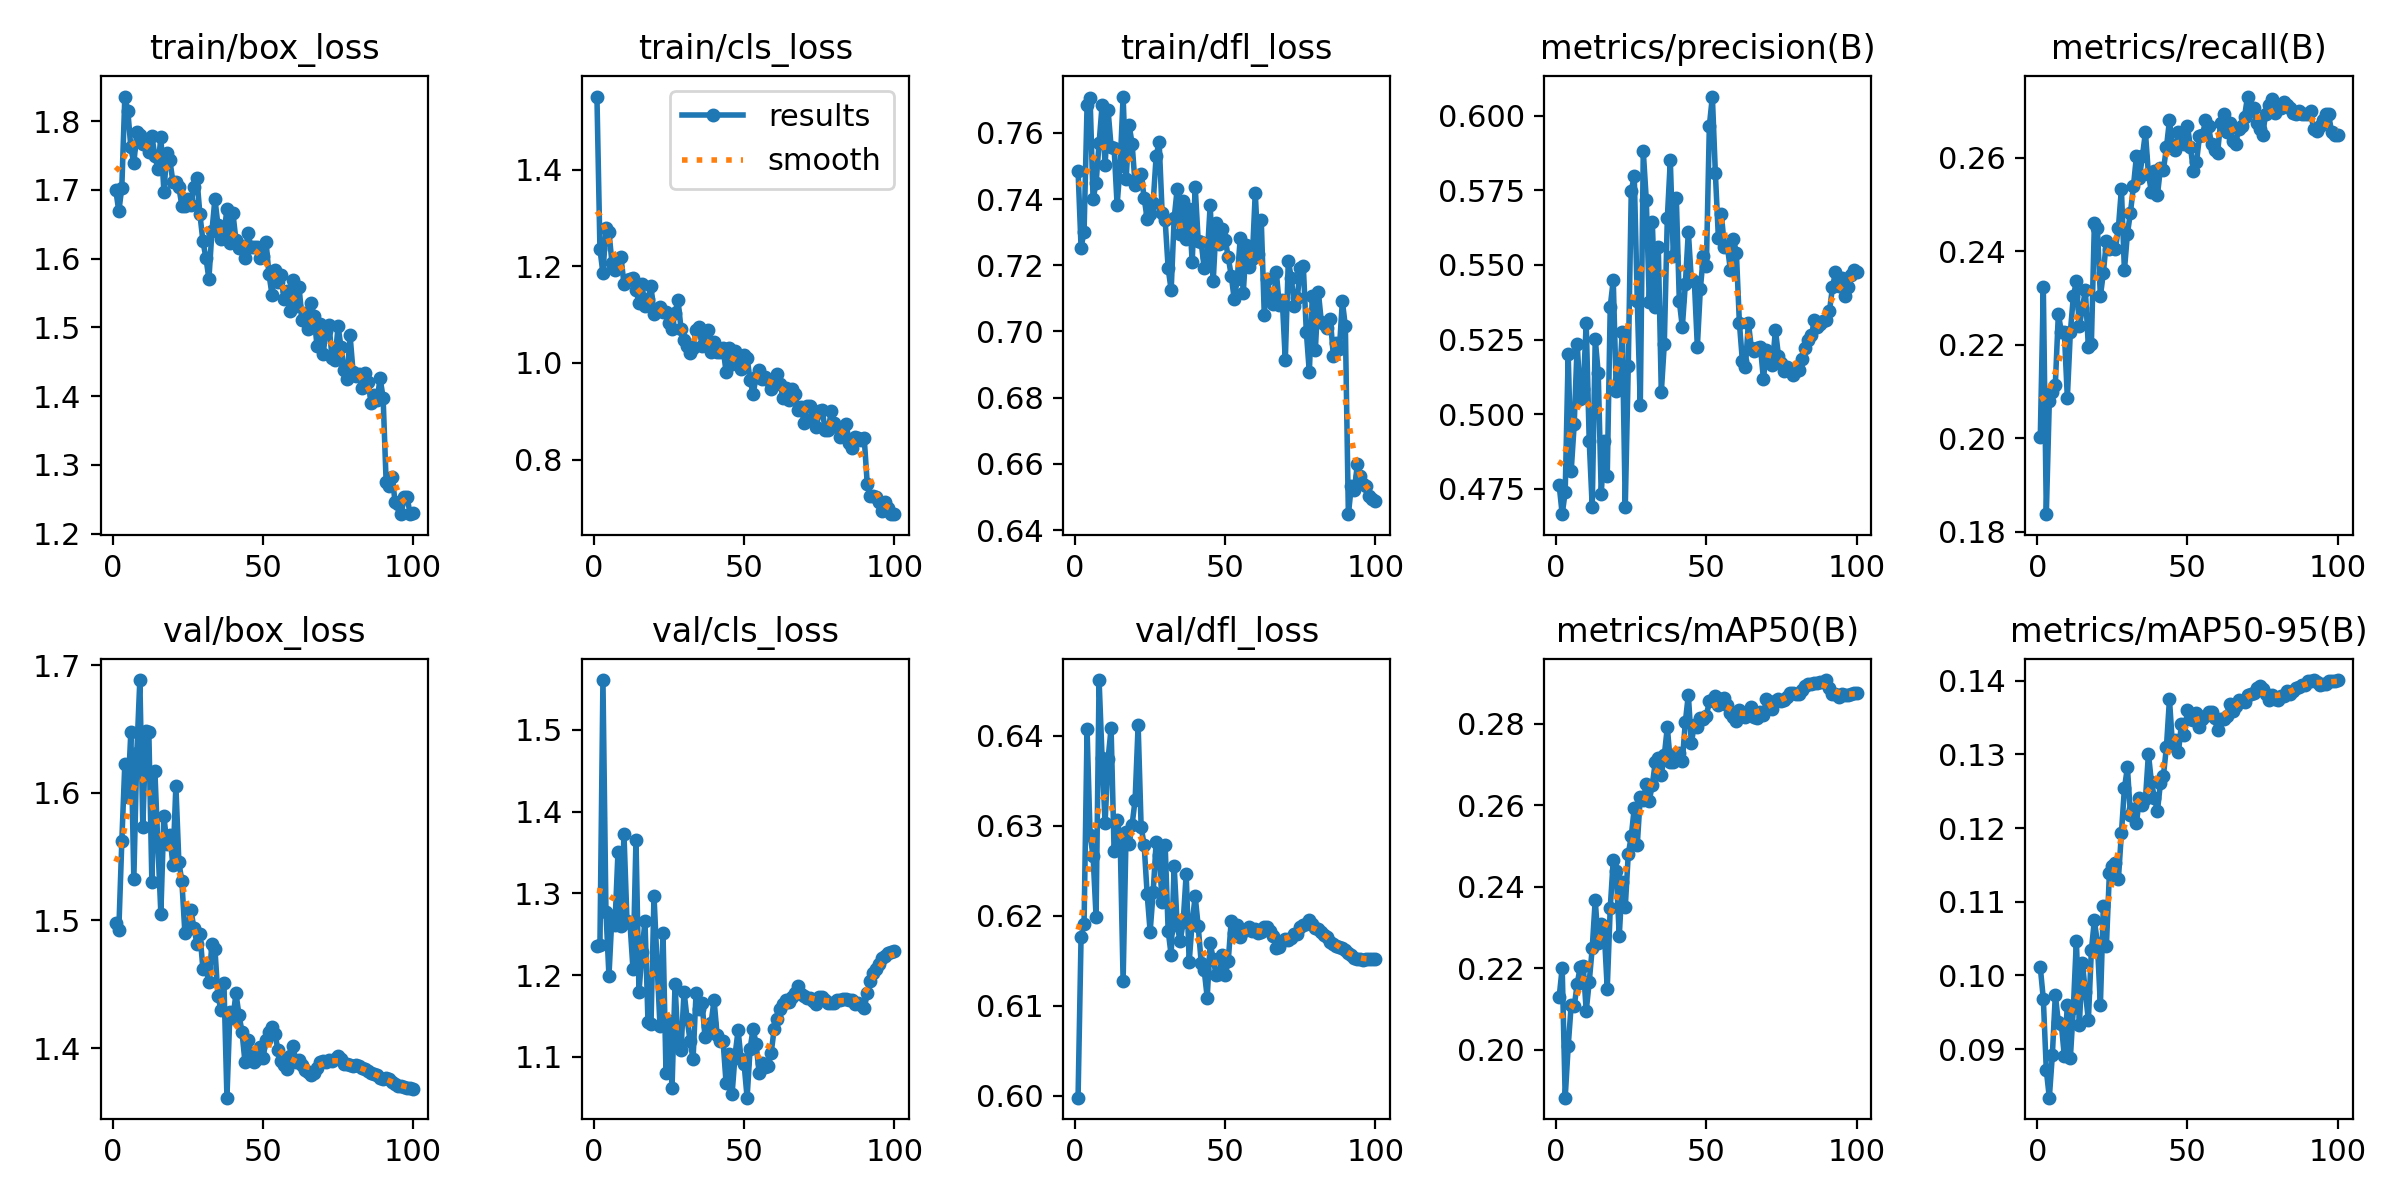

Source data for this figure (header and first rows):
epoch, time, train/box_loss, train/cls_loss, train/dfl_loss, metrics/precision(B), metrics/recall(B), metrics/mAP50(B), metrics/mAP50-95(B), val/box_loss, val/cls_loss, val/dfl_loss, lr/pg0, lr/pg1, lr/pg2
1, 97.3, 1.7, 1.551, 0.7486, 0.4762, 0.2004, 0.213, 0.1011, 1.498, 1.236, 0.5998, 0.003331, 0.003331, 0.003331
2, 191.9, 1.669, 1.236, 0.7253, 0.4665, 0.2323, 0.2202, 0.09682, 1.493, 1.237, 0.6177, 0.006599, 0.006599, 0.006599
3, 286.6, 1.703, 1.185, 0.7301, 0.4739, 0.1838, 0.1883, 0.08714, 1.562, 1.561, 0.6191, 0.0098, 0.0098, 0.0098
4, 374.7, 1.836, 1.279, 0.7683, 0.5201, 0.208, 0.2009, 0.08341, 1.623, 1.278, 0.6407, 0.009703, 0.009703, 0.009703
5, 456.9, 1.815, 1.271, 0.7706, 0.4811, 0.21, 0.211, 0.08914, 1.597, 1.199, 0.629, 0.009604, 0.009604, 0.009604
6, 539.5, 1.762, 1.207, 0.7399, 0.4966, 0.2115, 0.2107, 0.09736, 1.648, 1.273, 0.6267, 0.009505, 0.009505, 0.009505
7, 622.8, 1.738, 1.193, 0.7449, 0.5236, 0.2266, 0.2162, 0.09365, 1.533, 1.261, 0.6199, 0.009406, 0.009406, 0.009406
8, 705.8, 1.784, 1.215, 0.7568, 0.5052, 0.2229, 0.2203, 0.09338, 1.632, 1.35, 0.6462, 0.009307, 0.009307, 0.009307
9, 789, 1.78, 1.219, 0.7683, 0.5084, 0.2227, 0.2207, 0.08903, 1.689, 1.261, 0.6376, 0.009208, 0.009208, 0.009208
10, 872.6, 1.767, 1.164, 0.7501, 0.5304, 0.2087, 0.2096, 0.09601, 1.573, 1.373, 0.6303, 0.009109, 0.009109, 0.009109
11, 956.5, 1.768, 1.172, 0.7668, 0.491, 0.2227, 0.2166, 0.08878, 1.648, 1.267, 0.6375, 0.00901, 0.00901, 0.00901
12, 1040, 1.755, 1.173, 0.7558, 0.4689, 0.2304, 0.2249, 0.09556, 1.648, 1.264, 0.6408, 0.008911, 0.008911, 0.008911
13, 1124, 1.778, 1.176, 0.7555, 0.5252, 0.2336, 0.2368, 0.1047, 1.531, 1.207, 0.6272, 0.008812, 0.008812, 0.008812
14, 1208, 1.75, 1.151, 0.7382, 0.5138, 0.224, 0.2262, 0.09334, 1.618, 1.366, 0.6307, 0.008713, 0.008713, 0.008713
15, 1291, 1.73, 1.124, 0.75, 0.4732, 0.2278, 0.2308, 0.1017, 1.56, 1.179, 0.6288, 0.008614, 0.008614, 0.008614
16, 1375, 1.778, 1.163, 0.7709, 0.491, 0.2316, 0.229, 0.09774, 1.505, 1.228, 0.6128, 0.008515, 0.008515, 0.008515
17, 1459, 1.698, 1.117, 0.746, 0.4792, 0.2195, 0.215, 0.09393, 1.582, 1.266, 0.6294, 0.008416, 0.008416, 0.008416
18, 1543, 1.754, 1.132, 0.7623, 0.5361, 0.2202, 0.2348, 0.1034, 1.56, 1.142, 0.628, 0.008317, 0.008317, 0.008317
19, 1626, 1.743, 1.159, 0.7566, 0.5448, 0.246, 0.2466, 0.1075, 1.567, 1.141, 0.6301, 0.008218, 0.008218, 0.008218
20, 1710, 1.712, 1.102, 0.7443, 0.5077, 0.245, 0.2439, 0.1044, 1.543, 1.297, 0.6329, 0.008119, 0.008119, 0.008119
21, 1794, 1.711, 1.107, 0.7448, 0.5113, 0.2304, 0.228, 0.09597, 1.606, 1.216, 0.6412, 0.00802, 0.00802, 0.00802
22, 1877, 1.704, 1.116, 0.7476, 0.5274, 0.2355, 0.2412, 0.1095, 1.546, 1.137, 0.6299, 0.007921, 0.007921, 0.007921
23, 1961, 1.677, 1.106, 0.7403, 0.4688, 0.2422, 0.235, 0.104, 1.531, 1.251, 0.6279, 0.007822, 0.007822, 0.007822
24, 2045, 1.677, 1.105, 0.734, 0.5163, 0.2406, 0.248, 0.1139, 1.49, 1.08, 0.6224, 0.007723, 0.007723, 0.007723
25, 2128, 1.687, 1.082, 0.7355, 0.5748, 0.2412, 0.2524, 0.1148, 1.494, 1.143, 0.6182, 0.007624, 0.007624, 0.007624
26, 2212, 1.678, 1.071, 0.7388, 0.5798, 0.2406, 0.2594, 0.1152, 1.508, 1.061, 0.6226, 0.007525, 0.007525, 0.007525
27, 2296, 1.704, 1.104, 0.753, 0.5379, 0.245, 0.2503, 0.1131, 1.494, 1.189, 0.6282, 0.007426, 0.007426, 0.007426
28, 2380, 1.717, 1.13, 0.7572, 0.5029, 0.2534, 0.2621, 0.1193, 1.482, 1.116, 0.6268, 0.007327, 0.007327, 0.007327
29, 2464, 1.665, 1.071, 0.7357, 0.588, 0.2359, 0.2614, 0.1254, 1.49, 1.109, 0.6215, 0.007228, 0.007228, 0.007228
30, 2548, 1.626, 1.048, 0.7336, 0.5718, 0.2438, 0.2652, 0.1283, 1.462, 1.18, 0.6278, 0.007129, 0.007129, 0.007129
31, 2631, 1.601, 1.035, 0.719, 0.5375, 0.2482, 0.2612, 0.1218, 1.463, 1.147, 0.6183, 0.00703, 0.00703, 0.00703
32, 2715, 1.57, 1.021, 0.7125, 0.5644, 0.2539, 0.265, 0.1226, 1.451, 1.12, 0.6156, 0.006931, 0.006931, 0.006931
33, 2799, 1.639, 1.031, 0.7342, 0.5357, 0.2604, 0.2706, 0.1207, 1.482, 1.097, 0.6255, 0.006832, 0.006832, 0.006832
34, 2882, 1.687, 1.067, 0.743, 0.5561, 0.2558, 0.2716, 0.1241, 1.478, 1.178, 0.619, 0.006733, 0.006733, 0.006733
35, 2966, 1.649, 1.074, 0.7294, 0.5073, 0.2604, 0.2675, 0.1231, 1.441, 1.158, 0.6172, 0.006634, 0.006634, 0.006634
36, 3049, 1.628, 1.036, 0.7393, 0.5236, 0.2655, 0.2722, 0.1239, 1.43, 1.166, 0.6193, 0.006535, 0.006535, 0.006535
37, 3133, 1.634, 1.054, 0.728, 0.5655, 0.2565, 0.2792, 0.1301, 1.451, 1.124, 0.6247, 0.006436, 0.006436, 0.006436
38, 3217, 1.673, 1.069, 0.7371, 0.585, 0.2527, 0.2707, 0.1262, 1.361, 1.138, 0.6149, 0.006337, 0.006337, 0.006337
39, 3300, 1.622, 1.023, 0.7208, 0.553, 0.2572, 0.2707, 0.1241, 1.429, 1.141, 0.6193, 0.006238, 0.006238, 0.006238
40, 3384, 1.666, 1.043, 0.7437, 0.5724, 0.2521, 0.2727, 0.1223, 1.423, 1.17, 0.6221, 0.006139, 0.006139, 0.006139
41, 3468, 1.627, 1.023, 0.7273, 0.5378, 0.2578, 0.2727, 0.1261, 1.443, 1.127, 0.6189, 0.00604, 0.00604, 0.00604
42, 3552, 1.615, 1.024, 0.7269, 0.5292, 0.2575, 0.2709, 0.1271, 1.426, 1.119, 0.6148, 0.005941, 0.005941, 0.005941
43, 3635, 1.618, 1.03, 0.7192, 0.5435, 0.2623, 0.2804, 0.1311, 1.413, 1.119, 0.6139, 0.005842, 0.005842, 0.005842
44, 3719, 1.601, 0.9815, 0.7225, 0.5611, 0.268, 0.2871, 0.1375, 1.389, 1.068, 0.6109, 0.005743, 0.005743, 0.005743
45, 3803, 1.638, 1.031, 0.7383, 0.545, 0.2623, 0.2753, 0.1313, 1.406, 1.104, 0.617, 0.005644, 0.005644, 0.005644
46, 3887, 1.616, 0.9978, 0.7152, 0.5446, 0.2618, 0.2796, 0.132, 1.396, 1.054, 0.6152, 0.005545, 0.005545, 0.005545
47, 3971, 1.616, 1.026, 0.7328, 0.5226, 0.2655, 0.2793, 0.1303, 1.389, 1.103, 0.6134, 0.005446, 0.005446, 0.005446
48, 4054, 1.617, 1.003, 0.7263, 0.5419, 0.2648, 0.2813, 0.1342, 1.392, 1.132, 0.6136, 0.005347, 0.005347, 0.005347
49, 4138, 1.601, 0.9865, 0.731, 0.553, 0.2629, 0.2812, 0.1326, 1.401, 1.097, 0.6156, 0.005248, 0.005248, 0.005248
50, 4222, 1.604, 1.017, 0.7277, 0.5495, 0.2667, 0.2819, 0.1361, 1.392, 1.091, 0.6134, 0.005149, 0.005149, 0.005149
51, 4305, 1.625, 1.01, 0.7224, 0.5966, 0.2623, 0.2856, 0.1348, 1.406, 1.05, 0.615, 0.00505, 0.00505, 0.00505
52, 4389, 1.577, 0.9642, 0.7169, 0.6064, 0.2572, 0.2859, 0.1347, 1.413, 1.11, 0.6194, 0.004951, 0.004951, 0.004951
53, 4473, 1.547, 0.9355, 0.7097, 0.5807, 0.2591, 0.2867, 0.1356, 1.416, 1.134, 0.6181, 0.004852, 0.004852, 0.004852
54, 4557, 1.584, 0.9711, 0.7158, 0.5591, 0.2646, 0.2845, 0.1337, 1.411, 1.116, 0.619, 0.004753, 0.004753, 0.004753
55, 4641, 1.565, 0.9858, 0.7282, 0.567, 0.2648, 0.286, 0.1349, 1.398, 1.08, 0.6176, 0.004654, 0.004654, 0.004654
56, 4724, 1.576, 0.9665, 0.7116, 0.5561, 0.268, 0.2864, 0.1353, 1.39, 1.092, 0.6183, 0.004555, 0.004555, 0.004555
57, 4808, 1.541, 0.9717, 0.7262, 0.5562, 0.2667, 0.2846, 0.1358, 1.386, 1.088, 0.6184, 0.004456, 0.004456, 0.004456
58, 4892, 1.553, 0.9646, 0.7196, 0.5483, 0.2629, 0.2828, 0.1358, 1.384, 1.089, 0.6188, 0.004357, 0.004357, 0.004357
59, 4976, 1.524, 0.9468, 0.7218, 0.5587, 0.2616, 0.2817, 0.1349, 1.394, 1.104, 0.6183, 0.004258, 0.004258, 0.004258
60, 5060, 1.569, 0.9559, 0.7419, 0.554, 0.261, 0.2808, 0.1333, 1.402, 1.134, 0.6186, 0.004159, 0.004159, 0.004159
... 40 more rows
